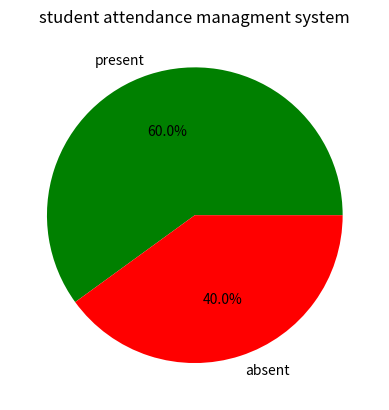

Reproduce this figure in Python.
# thierd party module
# third party module is installable
# pip install modulename
# python -m pip install modulename

# pandas
# numpy
# matplotlib
# seaborn
# request

import pandas as pd
import matplotlib.pyplot as plt
data={
    "name":["a","b","c","d","e","f","g","h","j","k"],
    "attendance":[0,0,1,1,1,0,1,1,1,0]

}
# crate a pie chart
df=pd.DataFrame(data)
print(df)

# find absent and present 
present=(df["attendance"]==1).sum()
absent=(df["attendance"]==0).sum()
colors=["green","red"]
values=[present,absent]
lables=["present","absent"]
print("total present student s list is :",present)
print("total absent student s list is :",absent)

# find the dynamic details in list in graph or chart
plt.title("student attendance managment system")
plt.pie(values,
        labels=lables,
        colors=["green","red"],
        autopct="%1.1f%%"
        )
plt.show()
